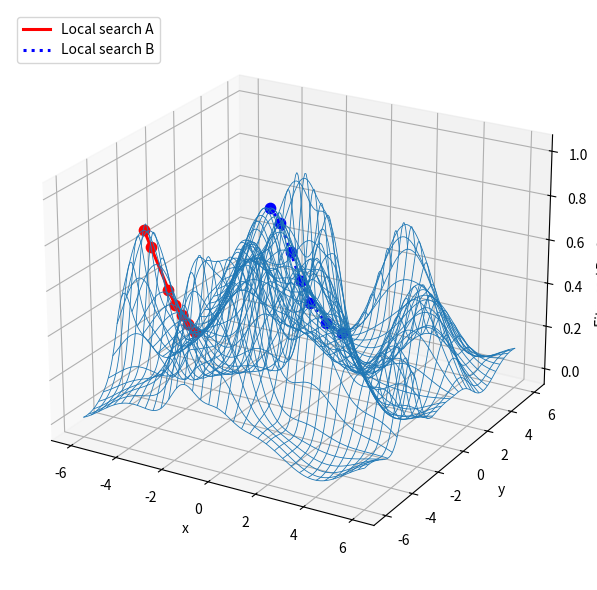

This figure's Python source:
# -*- coding: utf-8 -*-
# @Time     : 2/3/26 4:23 PM
# @Author   : Junyi
# @FileName: 2-dimentional_lanscape.py
# @Software  : PyCharm
# Observing PEP 8 coding style
import numpy as np
import matplotlib.pyplot as plt

# -----------------------------
# (A) Build a rugged 2D landscape f(x,y)
# -----------------------------
def rugged_surface(X, Y, seed=7, n_bumps=18):
    """
    Random mixture of Gaussian bumps + mild sinusoid, normalized to [0, 1].
    Produces a rugged surface on a 2D domain.
    """
    rng = np.random.default_rng(seed)

    Z = np.zeros_like(X, dtype=float)

    # Random Gaussian bumps
    for _ in range(n_bumps):
        cx, cy = rng.uniform(X.min(), X.max()), rng.uniform(Y.min(), Y.max())
        amp = rng.uniform(0.6, 1.2)
        sx, sy = rng.uniform(0.4, 1.2), rng.uniform(0.4, 1.2)
        Z += amp * np.exp(-(((X - cx) ** 2) / (2 * sx ** 2) + ((Y - cy) ** 2) / (2 * sy ** 2)))

    # Add a small periodic component for texture
    Z += 0.15 * (np.sin(1.2 * X) * np.cos(1.1 * Y))

    # Normalize to [0, 1] for nicer plotting
    Z = (Z - Z.min()) / (Z.max() - Z.min() + 1e-12)
    return Z

# Domain grid (your "2-dimensional landscape")
x = np.linspace(-6, 6, 140)
y = np.linspace(-6, 6, 140)
X, Y = np.meshgrid(x, y)
Z = rugged_surface(X, Y, seed=3, n_bumps=22)

# Helper: evaluate Z at an (x,y) by nearest grid point (discrete landscape)
def z_at(x0, y0):
    ix = np.argmin(np.abs(x - x0))
    iy = np.argmin(np.abs(y - y0))
    return Z[iy, ix]

# -----------------------------
# (B) Local search (hill-climb) that stops at a local peak
# -----------------------------
def hill_climb(start, step=0.35, max_iter=80):
    """
    Simple greedy hill-climbing on a discretized neighborhood:
    at each step, check 8 neighbors and move to the best improving one.
    Stop when no neighbor improves (local optimum).
    """
    x0, y0 = start
    path = [(x0, y0, z_at(x0, y0))]

    # 8-connected neighborhood
    nbrs = [(+1, 0), (-1, 0), (0, +1), (0, -1),
            (+1, +1), (+1, -1), (-1, +1), (-1, -1)]

    for _ in range(max_iter):
        best = path[-1]
        bx, by, bz = best

        improved = False
        for dx, dy in nbrs:
            nx, ny = bx + dx * step, by + dy * step
            # keep within domain
            if not (x.min() <= nx <= x.max() and y.min() <= ny <= y.max()):
                continue
            nz = z_at(nx, ny)
            if nz > bz + 1e-10:  # strictly better
                if (not improved) or (nz > best[2]):
                    best = (nx, ny, nz)
                    improved = True

        if not improved:
            break
        path.append(best)

    return np.array(path)  # columns: x, y, z

# Two starting points -> two local trajectories
path_red  = hill_climb(start=(-4.5, -0.5), step=0.45, max_iter=60)
path_blue = hill_climb(start=(-1.0,  4.8), step=0.45, max_iter=60)

# -----------------------------
# (C) Plot: wireframe surface + two trajectories
# -----------------------------
fig = plt.figure(figsize=(10, 6))
ax = fig.add_subplot(111, projection="3d")

# wireframe surface (like your example)
ax.plot_wireframe(X, Y, Z, rstride=4, cstride=4, linewidth=0.6)

def plot_path(ax, path, color, ls, label):
    ax.plot(path[:,0], path[:,1], path[:,2],
            linestyle=ls, linewidth=2.2, color=color, label=label)
    ax.scatter(path[:,0], path[:,1], path[:,2],
               s=55, color=color, depthshade=False)

plot_path(ax, path_red,  color="red",  ls="-",  label="Local search A")
plot_path(ax, path_blue, color="blue", ls=":",  label="Local search B")

ax.set_xlabel("x")
ax.set_ylabel("y")
ax.set_zlabel("Fitness / Performance")
ax.view_init(elev=23, azim=-60)
ax.legend(loc="upper left")

plt.tight_layout()
plt.show()
